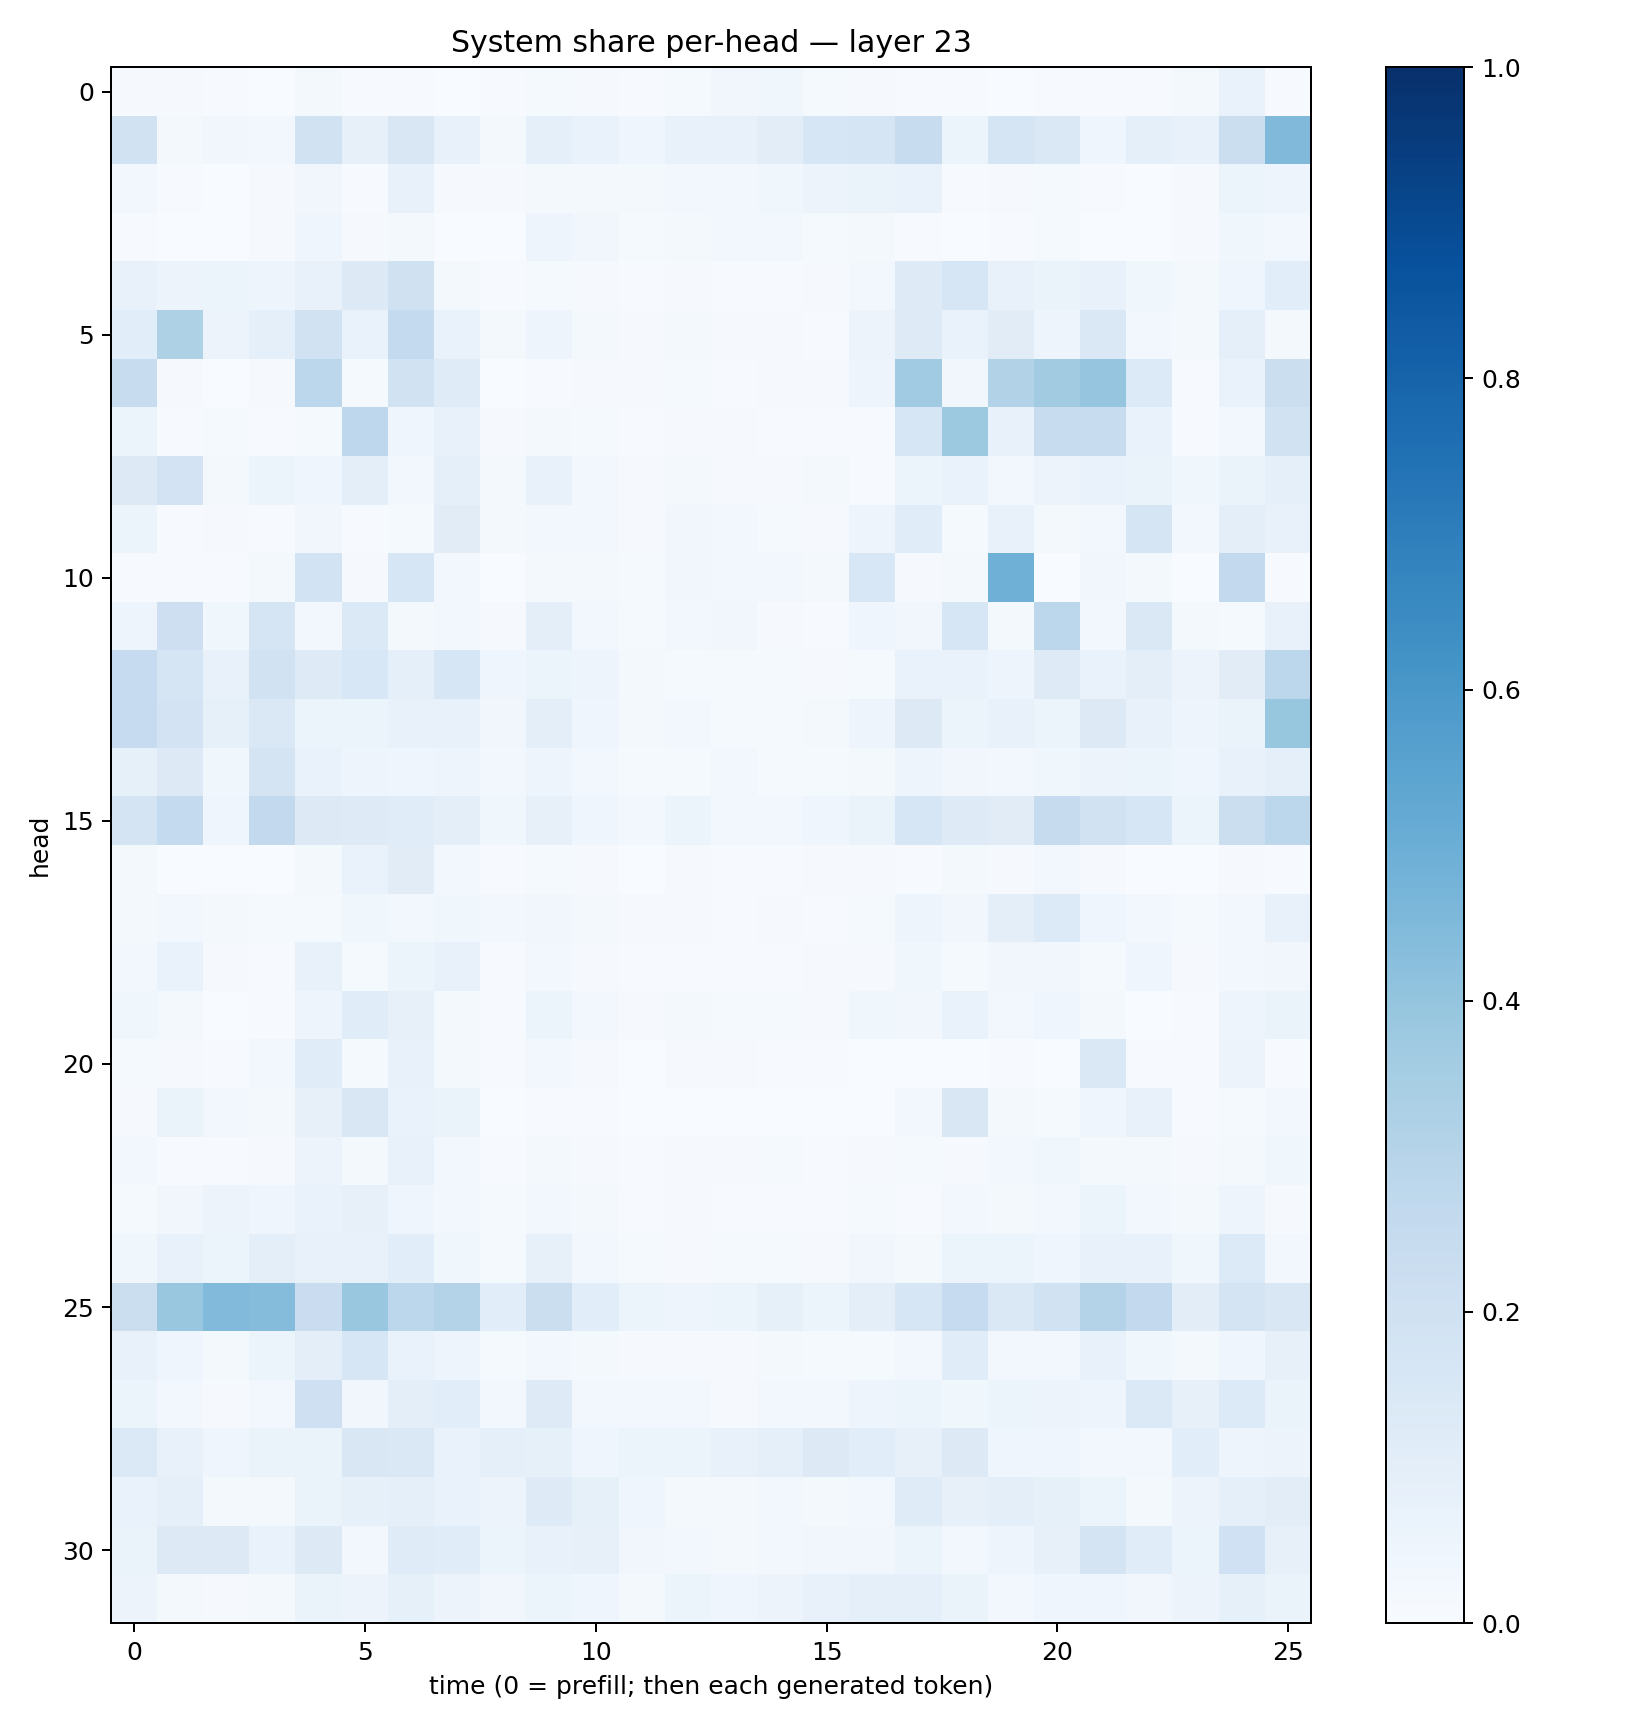

Data behind this chart, as committed beside it:
0.00871862, 0.008456134, 0.0039124587, 0.0034221741, 0.016184986, 0.0046534804, 0.004821672, 0.0029995977, 0.006934242, 0.013670047, 0.01150634, 0.0065717087, 0.0140968375, 0.032815862, 0.035632353, 0.012664151, 0.011323588, 0.006081823, 0.0041624494, 0.0015850373, 0.004316717, 0.003973211, 0.005618456, 0.015663384
0.1912, 0.01725, 0.03348, 0.03063, 0.1896, 0.07953, 0.1515, 0.07147, 0.01605, 0.09127, 0.06824, 0.04315, 0.07587, 0.07128, 0.103, 0.1579, 0.167, 0.2413, 0.05945, 0.1702, 0.1422, 0.04651, 0.09143, 0.07542
0.03012, 0.004438, 0.002571, 0.009019, 0.03459, 0.007163, 0.07781, 0.009038, 0.009687, 0.0225, 0.01676, 0.01782, 0.0237, 0.02391, 0.03876, 0.05703, 0.0635, 0.06893, 0.007057, 0.01152, 0.0156, 0.006074, 0.002169, 0.01006
0.006854, 0.002514, 0.003275, 0.008686, 0.0467, 0.00989, 0.0193, 0.003647, 0.00362, 0.04995, 0.03267, 0.01528, 0.01809, 0.02584, 0.02718, 0.01504, 0.02136, 0.006733, 0.003172, 0.005198, 0.01389, 0.002034, 0.0013, 0.01092
0.0734, 0.05504, 0.06049, 0.04751, 0.07435, 0.1296, 0.1966, 0.02037, 0.004412, 0.01206, 0.01138, 0.006022, 0.009813, 0.007355, 0.004277, 0.008084, 0.02442, 0.1213, 0.1565, 0.07124, 0.06621, 0.07172, 0.03568, 0.01967
0.109, 0.323, 0.05839, 0.08621, 0.1923, 0.06809, 0.2572, 0.06726, 0.01758, 0.04766, 0.02009, 0.008835, 0.01742, 0.01126, 0.008841, 0.006067, 0.05588, 0.122, 0.06832, 0.1129, 0.05044, 0.1445, 0.02783, 0.02066
0.2398, 0.01001, 0.003121, 0.008273, 0.2795, 0.01387, 0.195, 0.1206, 0.003359, 0.007445, 0.0085, 0.008854, 0.01461, 0.00457, 0.01158, 0.01126, 0.04936, 0.3653, 0.03256, 0.3101, 0.3611, 0.3983, 0.1339, 0.004198
0.05418, 0.004915, 0.01245, 0.00648, 0.01359, 0.2742, 0.04136, 0.07338, 0.008477, 0.01966, 0.01311, 0.005712, 0.008931, 0.008858, 0.007784, 0.004842, 0.005158, 0.1605, 0.376, 0.07165, 0.2367, 0.2407, 0.06933, 0.006031
0.127, 0.1831, 0.01839, 0.0535, 0.03965, 0.09486, 0.02933, 0.08769, 0.02219, 0.07611, 0.02483, 0.01142, 0.02028, 0.01098, 0.008901, 0.01693, 0.005642, 0.06184, 0.06925, 0.02824, 0.05489, 0.06678, 0.06485, 0.03568
0.06165, 0.005905, 0.0114, 0.00522, 0.03158, 0.007392, 0.01355, 0.1103, 0.01614, 0.02973, 0.02457, 0.008517, 0.03239, 0.02654, 0.01448, 0.009491, 0.04764, 0.1153, 0.01414, 0.07508, 0.01797, 0.03056, 0.1684, 0.0305
0.004217, 0.004077, 0.006328, 0.02207, 0.1854, 0.008476, 0.1609, 0.03073, 0.002528, 0.02003, 0.02199, 0.01504, 0.03355, 0.0278, 0.0274, 0.0213, 0.1556, 0.008136, 0.02135, 0.4915, 0.003573, 0.03217, 0.02317, 0.001491
0.04698, 0.2136, 0.03668, 0.1646, 0.02742, 0.1394, 0.0175, 0.02664, 0.009314, 0.09656, 0.0244, 0.01311, 0.02547, 0.03192, 0.01138, 0.006015, 0.0442, 0.0331, 0.161, 0.02025, 0.2794, 0.03028, 0.1461, 0.02118
0.248, 0.1678, 0.07288, 0.1941, 0.1212, 0.1547, 0.08942, 0.1604, 0.03916, 0.06242, 0.04806, 0.01597, 0.01382, 0.01409, 0.01364, 0.01062, 0.01499, 0.06928, 0.06732, 0.0477, 0.1235, 0.06912, 0.09733, 0.05619
0.2465, 0.1822, 0.08541, 0.1419, 0.05872, 0.06074, 0.07525, 0.07773, 0.03421, 0.09685, 0.0407, 0.02022, 0.0279, 0.0121, 0.01482, 0.02107, 0.04985, 0.1326, 0.05888, 0.07529, 0.06037, 0.1255, 0.07423, 0.04949
0.08268, 0.1296, 0.03799, 0.1726, 0.0682, 0.04751, 0.03969, 0.04737, 0.03032, 0.04785, 0.0255, 0.01197, 0.01391, 0.02422, 0.01426, 0.01399, 0.01673, 0.04879, 0.03414, 0.02388, 0.03529, 0.05681, 0.05912, 0.0441
0.1741, 0.2564, 0.04586, 0.259, 0.1323, 0.1221, 0.1141, 0.09709, 0.03861, 0.0791, 0.04358, 0.02366, 0.05265, 0.03054, 0.02471, 0.04391, 0.06377, 0.157, 0.1228, 0.1119, 0.2426, 0.1906, 0.1623, 0.05369
0.01857, 0.003842, 0.002398, 0.002635, 0.01709, 0.06839, 0.1125, 0.02689, 0.004273, 0.01379, 0.009214, 0.003084, 0.008924, 0.007651, 0.005355, 0.007875, 0.01123, 0.005508, 0.02059, 0.01123, 0.03045, 0.009296, 0.003199, 0.003082
0.02052, 0.0266, 0.02139, 0.01493, 0.0156, 0.03718, 0.03049, 0.0364, 0.02645, 0.03393, 0.0224, 0.008814, 0.0114, 0.006364, 0.01101, 0.007002, 0.01193, 0.0494, 0.03156, 0.09384, 0.1337, 0.04634, 0.02866, 0.01372
0.02601, 0.06971, 0.009635, 0.005612, 0.0756, 0.01444, 0.06028, 0.07199, 0.006077, 0.02872, 0.01142, 0.00606, 0.006563, 0.004363, 0.005651, 0.00862, 0.01048, 0.03663, 0.01458, 0.03298, 0.03389, 0.01428, 0.04581, 0.008591
0.03739, 0.0217, 0.003003, 0.007162, 0.04769, 0.1142, 0.07973, 0.01954, 0.005329, 0.0522, 0.02795, 0.00921, 0.02057, 0.01413, 0.0128, 0.009635, 0.03826, 0.03251, 0.06956, 0.02444, 0.04154, 0.017, 0.003231, 0.005618
0.01512, 0.008377, 0.003985, 0.02405, 0.1159, 0.01548, 0.07228, 0.01619, 0.003937, 0.02633, 0.01097, 0.002918, 0.008193, 0.009547, 0.005577, 0.004814, 0.003198, 0.003444, 0.002029, 0.006865, 0.00251, 0.1408, 0.005427, 0.005823
0.01067, 0.06366, 0.02547, 0.01812, 0.08173, 0.1521, 0.06851, 0.06577, 0.003743, 0.006687, 0.005133, 0.001873, 0.003705, 0.00245, 0.002354, 0.002173, 0.002704, 0.02569, 0.1495, 0.01584, 0.01336, 0.04392, 0.07138, 0.004713
0.02816, 0.004452, 0.00589, 0.01066, 0.05513, 0.02142, 0.07692, 0.03016, 0.007545, 0.01856, 0.009658, 0.007237, 0.008114, 0.008129, 0.0143, 0.0073, 0.01088, 0.0145, 0.01017, 0.02581, 0.03616, 0.02289, 0.02247, 0.01106
0.01407, 0.03133, 0.05563, 0.03952, 0.06773, 0.08194, 0.04197, 0.02693, 0.01218, 0.02931, 0.01665, 0.006403, 0.01019, 0.007544, 0.006707, 0.005104, 0.0139, 0.007578, 0.02412, 0.01994, 0.02733, 0.05357, 0.03071, 0.02146
0.03701, 0.07047, 0.05153, 0.1005, 0.07466, 0.07683, 0.1069, 0.03732, 0.01356, 0.07813, 0.0305, 0.01344, 0.00959, 0.0128, 0.01224, 0.01089, 0.03202, 0.01943, 0.0512, 0.05287, 0.04145, 0.07072, 0.07199, 0.03699
0.2232, 0.3857, 0.4423, 0.4373, 0.2295, 0.3836, 0.2795, 0.3061, 0.1067, 0.2241, 0.1059, 0.05995, 0.0477, 0.05095, 0.08515, 0.06084, 0.09955, 0.1623, 0.25, 0.1452, 0.1918, 0.3058, 0.2589, 0.1017
0.07288, 0.03925, 0.01812, 0.05161, 0.1011, 0.1602, 0.07009, 0.04879, 0.01476, 0.02598, 0.02047, 0.01034, 0.009603, 0.01061, 0.01671, 0.01383, 0.01466, 0.02775, 0.1138, 0.02523, 0.02505, 0.0738, 0.03896, 0.01567
0.05091, 0.02655, 0.01009, 0.02657, 0.2086, 0.03217, 0.09934, 0.1055, 0.02735, 0.1213, 0.02898, 0.02991, 0.02539, 0.01127, 0.02434, 0.02363, 0.04874, 0.06159, 0.03771, 0.05122, 0.05763, 0.04726, 0.1387, 0.07852
0.1372, 0.07391, 0.0418, 0.06616, 0.06452, 0.1506, 0.1426, 0.06692, 0.09104, 0.08309, 0.04316, 0.05158, 0.05333, 0.07175, 0.08808, 0.126, 0.1057, 0.08113, 0.1279, 0.04201, 0.04673, 0.03028, 0.0255, 0.1056
0.06799, 0.08803, 0.01729, 0.01608, 0.06552, 0.08406, 0.08757, 0.06821, 0.05535, 0.1248, 0.08562, 0.04248, 0.01719, 0.02277, 0.02552, 0.02327, 0.02479, 0.1186, 0.08129, 0.09945, 0.08304, 0.05401, 0.01898, 0.056
0.06548, 0.1254, 0.1305, 0.06938, 0.1293, 0.02546, 0.1174, 0.1158, 0.05268, 0.07725, 0.08015, 0.03278, 0.02867, 0.02026, 0.02725, 0.03151, 0.03426, 0.05894, 0.02701, 0.04744, 0.07916, 0.1759, 0.1149, 0.05137
0.05558, 0.01944, 0.008197, 0.01713, 0.06393, 0.05496, 0.08439, 0.05682, 0.03263, 0.06069, 0.03966, 0.01857, 0.05101, 0.04359, 0.0564, 0.07566, 0.08835, 0.09098, 0.0629, 0.02766, 0.03962, 0.0463, 0.03161, 0.05612
